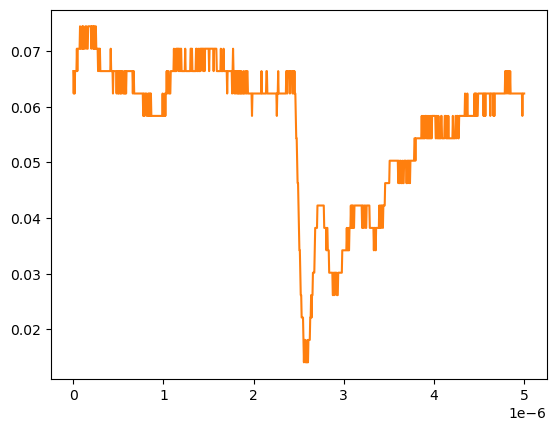

Values plotted in this chart, from the file beside it:
# KEYSIGHT TECHNOLOGIES, MSO-X 3024T, MY58262555, 07.30.2019051434
# time, 1
# 2024-09-13 12:23:44.266454
0.000000000000000000e+00, 6.636930000000000607e-02
5.005005005005005112e-09, 6.234920000000000045e-02
1.001001001001001022e-08, 6.636930000000000607e-02
1.501501501501501616e-08, 6.234920000000000045e-02
2.002002002002002045e-08, 6.636930000000000607e-02
2.502502502502502473e-08, 6.636930000000000607e-02
3.003003003003003233e-08, 6.636930000000000607e-02
3.503503503503503330e-08, 6.636930000000000607e-02
4.004004004004004090e-08, 7.038940000000000474e-02
4.504504504504504849e-08, 6.636930000000000607e-02
5.005005005005004947e-08, 7.038940000000000474e-02
5.505505505505505706e-08, 7.038940000000000474e-02
6.006006006006006466e-08, 7.038940000000000474e-02
6.506506506506506563e-08, 7.038940000000000474e-02
7.007007007007006661e-08, 7.038940000000000474e-02
7.507507507507508082e-08, 7.440950000000000342e-02
8.008008008008008180e-08, 7.038940000000000474e-02
8.508508508508508277e-08, 7.038940000000000474e-02
9.009009009009009698e-08, 7.038940000000000474e-02
9.509509509509509796e-08, 7.038940000000000474e-02
1.001001001001000989e-07, 7.440950000000000342e-02
1.051051051051051131e-07, 7.038940000000000474e-02
1.101101101101101141e-07, 7.440950000000000342e-02
1.151151151151151151e-07, 7.038940000000000474e-02
1.201201201201201293e-07, 7.038940000000000474e-02
1.251251251251251171e-07, 7.038940000000000474e-02
1.301301301301301313e-07, 7.038940000000000474e-02
1.351351351351351455e-07, 7.440950000000000342e-02
1.401401401401401332e-07, 7.440950000000000342e-02
1.451451451451451474e-07, 7.440950000000000342e-02
1.501501501501501616e-07, 7.038940000000000474e-02
1.551551551551551494e-07, 7.038940000000000474e-02
1.601601601601601636e-07, 7.038940000000000474e-02
1.651651651651651778e-07, 7.440950000000000342e-02
1.701701701701701655e-07, 7.440950000000000342e-02
1.751751751751751798e-07, 7.440950000000000342e-02
1.801801801801801940e-07, 7.440950000000000342e-02
1.851851851851851817e-07, 7.440950000000000342e-02
1.901901901901901959e-07, 7.440950000000000342e-02
1.951951951951952101e-07, 7.440950000000000342e-02
2.002002002002001979e-07, 7.038940000000000474e-02
2.052052052052052121e-07, 7.440950000000000342e-02
2.102102102102102263e-07, 7.440950000000000342e-02
2.152152152152152140e-07, 7.440950000000000342e-02
2.202202202202202282e-07, 7.038940000000000474e-02
2.252252252252252425e-07, 7.440950000000000342e-02
2.302302302302302302e-07, 7.038940000000000474e-02
2.352352352352352444e-07, 7.440950000000000342e-02
2.402402402402402586e-07, 7.038940000000000474e-02
2.452452452452452728e-07, 7.038940000000000474e-02
2.502502502502502341e-07, 7.440950000000000342e-02
2.552552552552552483e-07, 7.038940000000000474e-02
2.602602602602602625e-07, 7.038940000000000474e-02
2.652652652652652767e-07, 7.038940000000000474e-02
2.702702702702702909e-07, 7.038940000000000474e-02
2.752752752752753052e-07, 6.636930000000000607e-02
2.802802802802802664e-07, 7.038940000000000474e-02
2.852852852852852806e-07, 7.038940000000000474e-02
... 942 more rows
